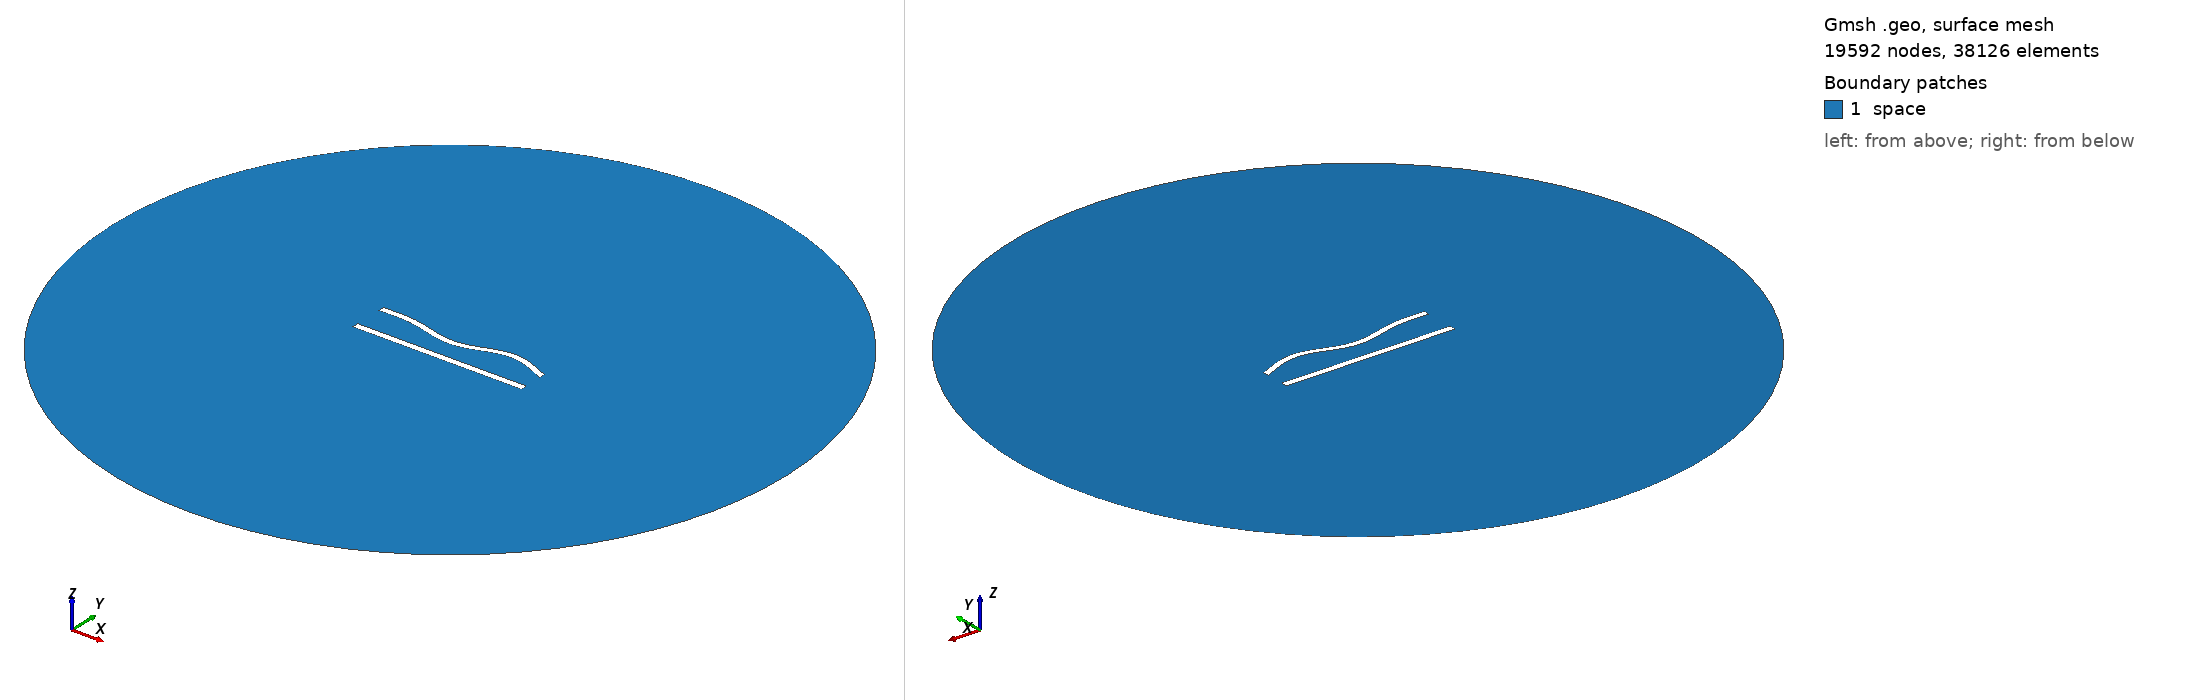

Gmsh geometry script, surface-meshed: 19592 nodes, 38126 surface elements. Boundary patches (legend numbers): 1 space. Left view from above one corner, right view from below the opposite corner. Legend entries are the model's physical surfaces. The drawing asked Gmsh for element sizes between 1% and 20% of the model's largest extent; the script's own settings can give other sizes.

=== 408.geo (drawn) ===
//---------------------------------------
// Geometry kernel
//---------------------------------------

SetFactory("OpenCASCADE");



//---------------------------------------
// Parameters of the geometry
//---------------------------------------

// Overetch of the upper plate
overetch = 0.125;

// Distance between the plates
distance = 20.0;

// Discretization over the x axis (for the deformation)
nx = 50; 

// Length of the plate
L = 100 - overetch; 

// Number of modes
n = 4; 

// 1st mode coefficient
coeff(1) = -1.5;
beta(1) = 0.596864 * 3.1415926535 / L;

// 2nd mode coefficient
coeff(2) = -1.5;
beta(2) = 1.49418 * 3.1415926535 / L;

// 3rd mode coefficient
coeff(3) = -1.5;
beta(3) = 2.50025 * 3.1415926535 / L;

// 4th mode coefficient
coeff(4) = 1.5;
beta(4) = 3.49999 * 3.1415926535 / L;



//---------------------------------------
// Upper plate (deformed rectangle)
//---------------------------------------

// Coordiantes of the upper plate
xmin = -50;
xmax = 50 - overetch;

// Height of the upper plate
yheight = 4 - 2 * overetch;

// Indexes of the points
UpperID[] = {};
LowerID[] = {};
LeftID[] = {};
RightID[] = {};

// Point index
p = 1;

// Horizontal edges
For i In {1:nx}
    x = xmin + (i-1)*(xmax - xmin)/(nx-1);

    y_bottom = distance / 2 + overetch;
    For j In {1:n}
        C = (Cosh(beta(j)*L) + Cos(beta(j)*L)) / (Sinh(beta(j)*L) + Sin(beta(j)*L));
        y_bottom  = y_bottom + coeff(j) * (Cosh(beta(j)*(x+50)) - Cos(beta(j)*(x+50)) - C * (Sinh(beta(j)*(x+50)) - Sin(beta(j)*(x+50))));
    EndFor

    y_top = y_bottom + yheight;

    Point(p) = {x, y_top, 0, 1.0};
    UpperID[i] = p;
    p = p + 1;

    Point(p) = {x, y_bottom, 0, 1.0};
    LowerID[i] = p;
    p = p + 1;
EndFor

// Create point lists
UpperPts[] = {}; LowerPts[] = {};
For i In {1:nx}
  UpperPts[] += {UpperID[i]};
  LowerPts[] += {LowerID[i]};
EndFor

// Build splines
Spline(1) = {UpperPts[]};
Spline(2) = {LowerPts[]};
Line(3) = {LowerPts[nx-1], UpperPts[nx-1]};
Line(4) = {LowerPts[0], UpperPts[0]};

// Build the plane surface
Curve Loop(1) = {2, 3, -1, -4};
Plane Surface(1) = {1};



//---------------------------------------
// Lower plate (rectangle)
//---------------------------------------

// Vertices
Point(1001) = {-50, -distance/2, 0, 1.0};
Point(1002) = { 50, -distance/2, 0, 1.0};
Point(1003) = { 50,  -distance/2 + 4, 0, 1.0};
Point(1004) = {-50,  -distance/2 + 4, 0, 1.0};

// Edges
Line(5) = {1001, 1002};
Line(6) = {1002, 1003};
Line(7) = {1003, 1004};
Line(8) = {1004, 1001};

// Plane surface
Line Loop(2) = {5, 6, 7, 8};
Plane Surface(2) = {2}; 



//---------------------------------------
// Outer (fictious) boundary
//---------------------------------------

// Points
Point(1005) = {0, 0, 0};       // Center
Point(1006) = {200, 0, 0};     // Start point
Point(1007) = {0, 200, 0};     // 90 degrees
Point(1008) = {-200, 0, 0};    // 180 degrees
Point(1009) = {0, -200, 0};    // 270 degrees

// Circle arcs (each needs start, center, end)
Circle(9) = {1006, 1005, 1007};
Circle(10) = {1007, 1005, 1008};
Circle(11) = {1008, 1005, 1009};
Circle(12) = {1009, 1005, 1006};

// Plane surface for the entire domain
Curve Loop(3) = {9, 10, 11, 12};
Surface(3) = {3};

// Subtract the plates from the whole domain to obtain the actual domain where we want to solve the equations
BooleanDifference{ Surface{3}; Delete; }{ Surface{1}; Surface{2}; Delete; }




//---------------------------------------
// Transfinite Lines/Curves
//---------------------------------------

// Set the number of points on the boundaries
r = 6;
d = 0.15;

// Plates
Transfinite Curve {1} = 50*r/4 Using Progression 1;
Transfinite Line {2} = 50*r Using Progression 1;
Transfinite Curve {3, 4} = 2*r Using Progression 1+d;
Transfinite Line {5} = 50*r/4 Using Progression 1;
Transfinite Line {7} = 50*r Using Progression 1;
Transfinite Line {6} = 2*r Using Progression 1-d;
Transfinite Line {8} = 2*r Using Progression 1+d;

// Outer boundary
Transfinite Line {9, 10, 11, 12} = 20 Using Progression 1;



//---------------------------------------
// Physical groups
//---------------------------------------                

// Physical curves (boundaries)
Physical Line("force_segment", 10) = {2};
Physical Line("upper_plate", 11) = {1, 3, 4};
Physical Line("lower_plate", 12) = {5, 6, 7, 8};
Physical Line("boundary", 20) = {9, 10, 11, 12};

// Physical Surfaces
Physical Surface("space", 30) = {3};



//---------------------------------------
// 6. Generate the Mesh
//---------------------------------------

// 2D mesh generation
Mesh 2;
